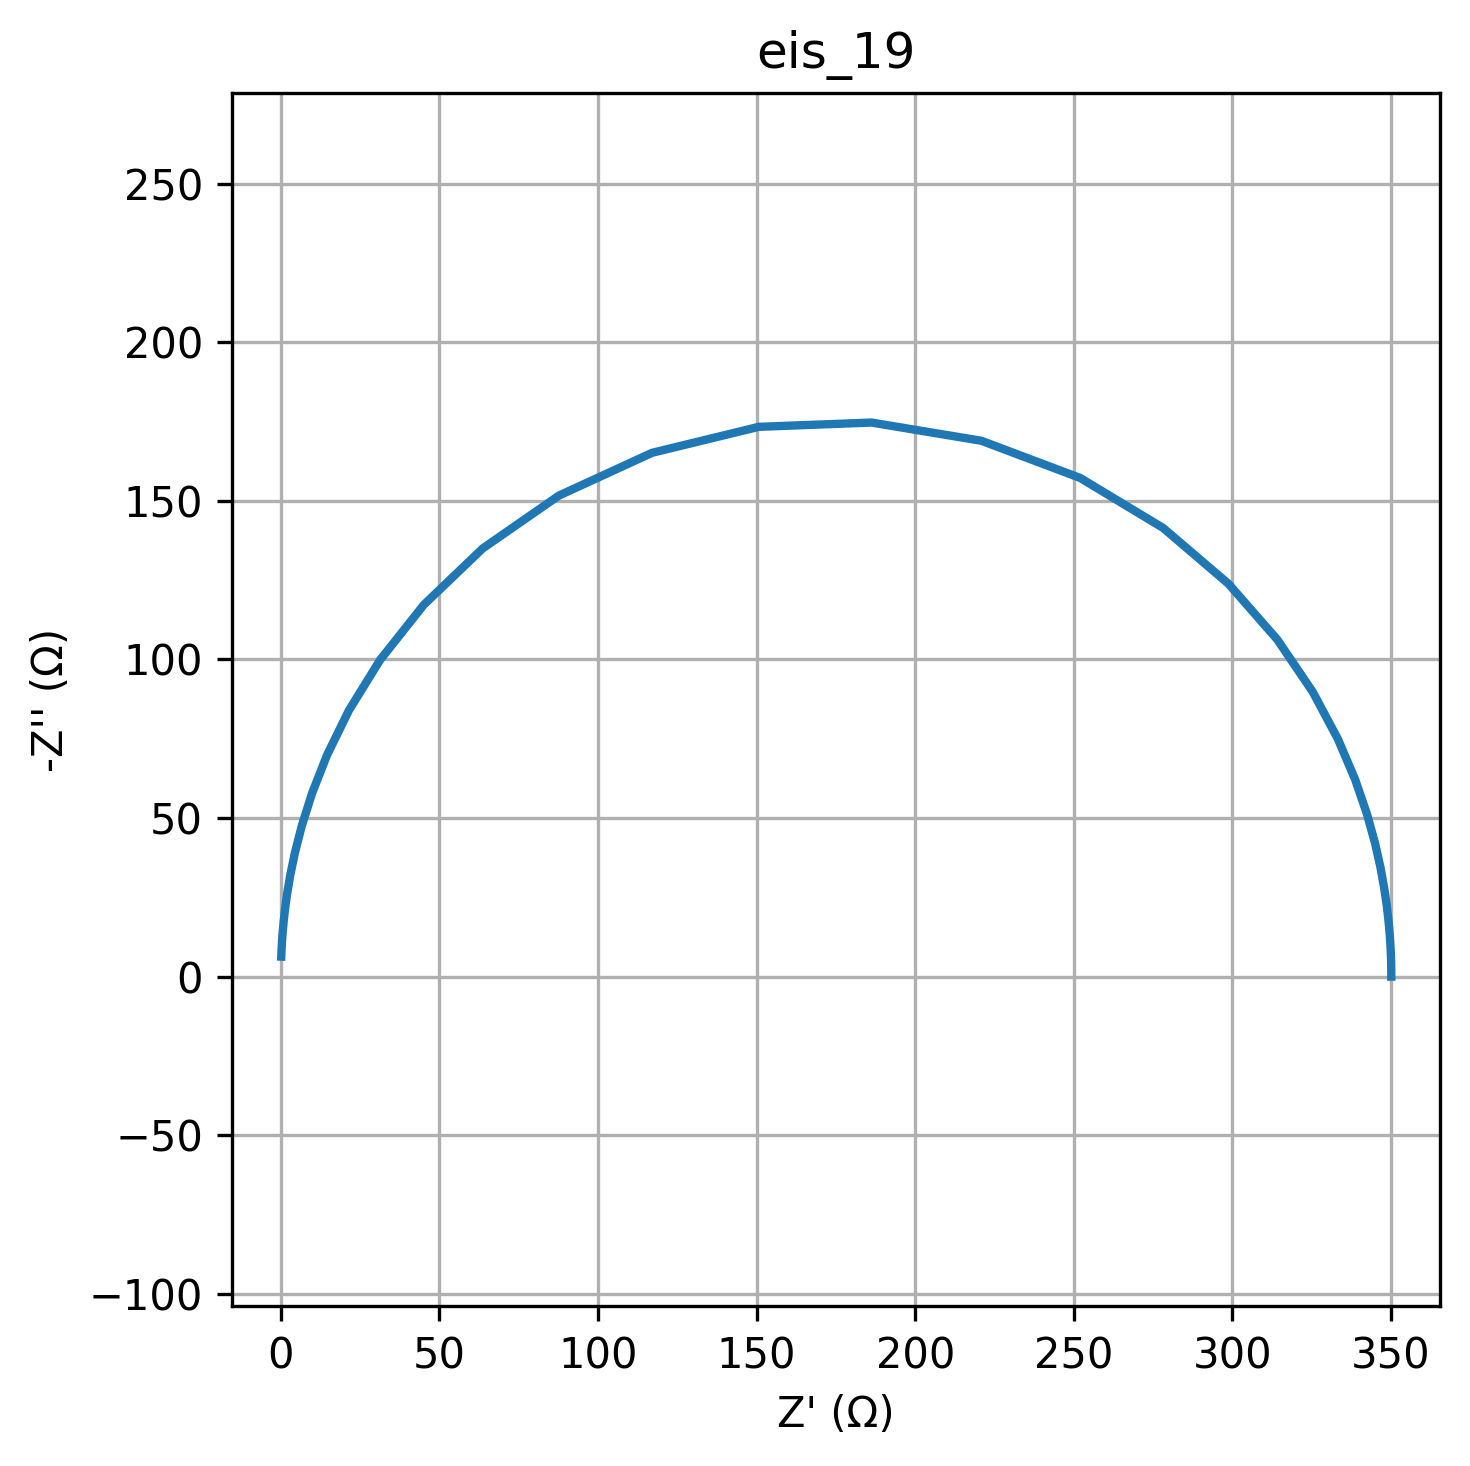

Data behind this chart, as committed beside it:
freq, Z_real, Z_imag
0.01, 350.1, -0.001944
0.01226, 350.1, -0.002384
0.01504, 350.1, -0.002923
0.01844, 350.1, -0.003585
0.02262, 350.1, -0.004396
0.02774, 350.1, -0.005391
0.03401, 350.1, -0.006611
0.04171, 350.1, -0.008108
0.05115, 350.1, -0.009943
0.06273, 350.1, -0.01219
0.07693, 350.1, -0.01495
0.09434, 350.1, -0.01834
0.1157, 350.1, -0.02249
0.1419, 350.1, -0.02758
0.174, 350.1, -0.03382
0.2134, 350.1, -0.04147
0.2617, 350.1, -0.05086
0.3209, 350.1, -0.06237
0.3935, 350.1, -0.07648
0.4826, 350.1, -0.0938
0.5918, 350.1, -0.115
0.7257, 350.1, -0.1411
0.89, 350.1, -0.173
1.091, 350.1, -0.2121
1.338, 350.1, -0.2601
1.641, 350.1, -0.319
2.013, 350.1, -0.3912
2.468, 350.1, -0.4798
3.027, 350.1, -0.5884
3.712, 350.1, -0.7215
4.552, 350.1, -0.8848
5.583, 350.1, -1.085
6.846, 350.1, -1.331
8.396, 350.1, -1.632
10.3, 350.1, -2.001
12.63, 350.1, -2.454
15.48, 350.1, -3.009
18.99, 350, -3.69
23.29, 350, -4.525
28.56, 350, -5.549
35.02, 349.9, -6.804
42.94, 349.9, -8.343
52.66, 349.8, -10.23
64.58, 349.6, -12.54
79.2, 349.4, -15.36
97.13, 349.1, -18.82
119.1, 348.6, -23.05
146.1, 347.8, -28.21
179.1, 346.7, -34.48
219.7, 344.9, -42.07
269.4, 342.4, -51.22
330.4, 338.7, -62.12
405.1, 333.2, -74.95
496.8, 325.3, -89.74
609.3, 314.1, -106.3
747.2, 298.7, -123.9
916.3, 278.1, -141.5
1124, 252, -157.2
1378, 220.8, -168.9
1690, 186.2, -174.7
... 20 more rows
